Labelled photos from "Downsized_128x128x3", an image-classification folder in jsmit659/BioMed-Midterm. The possible labels are: DME, drusen.

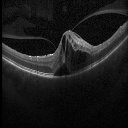
Label: DME

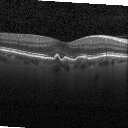
Label: drusen

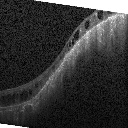
Label: DME

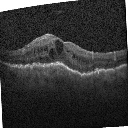
Label: DME

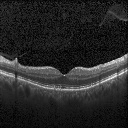
Label: drusen

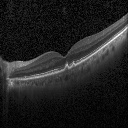
Label: drusen
